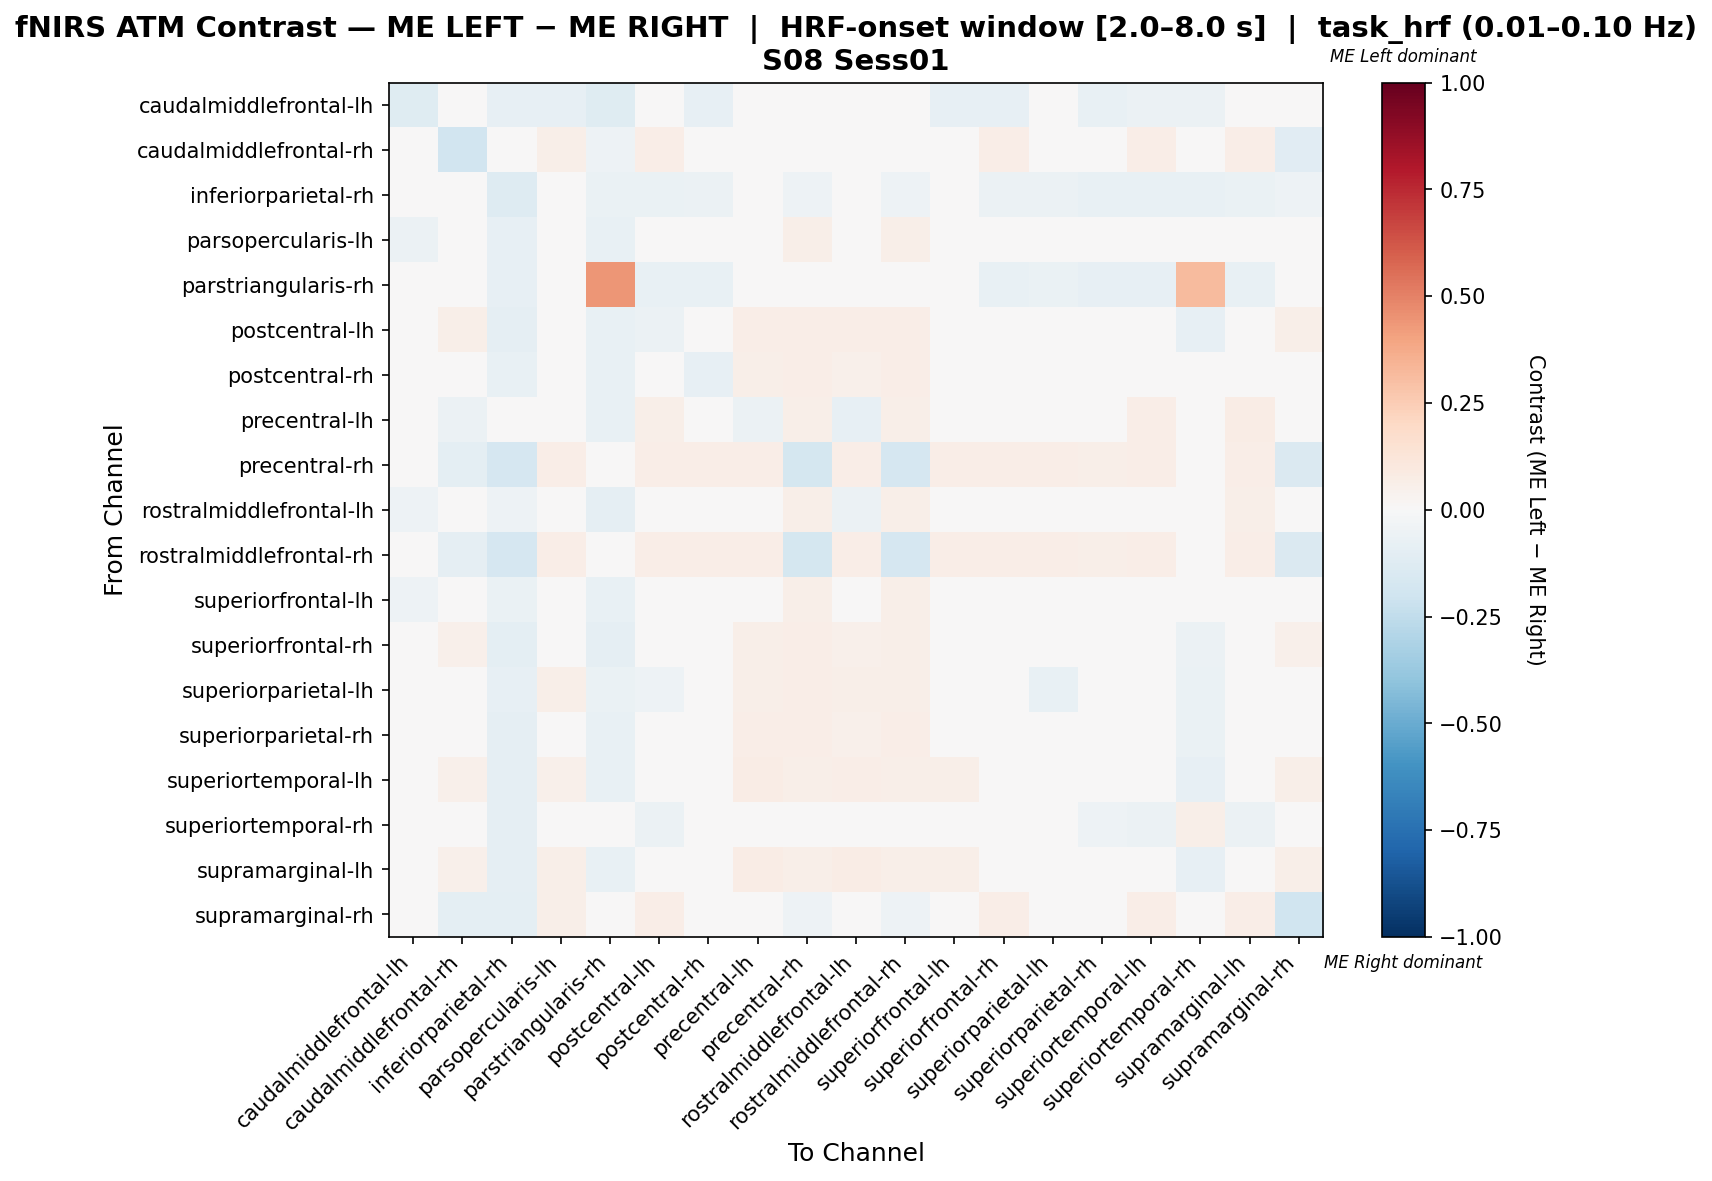

The data file committed next to this chart (first rows):
, caudalmiddlefrontal-lh, caudalmiddlefrontal-rh, inferiorparietal-rh, parsopercularis-lh, parstriangularis-rh, postcentral-lh, postcentral-rh, precentral-lh, precentral-rh, rostralmiddlefrontal-lh, rostralmiddlefrontal-rh, superiorfrontal-lh, superiorfrontal-rh, superiorparietal-lh, superiorparietal-rh, superiortemporal-lh, superiortemporal-rh, supramarginal-lh, supramarginal-rh
caudalmiddlefrontal-lh, -0.12, 0.0, -0.08, -0.08, -0.12, -0.048, -0.08, -0.024, 0.0, -0.048, 0.0, -0.08, -0.08, -0.016, -0.072, -0.056, -0.056, -0.04, 0.0
caudalmiddlefrontal-rh, 0.0, -0.1932, -0.04787, 0.06004, -0.05319, 0.06536, -0.009109, 0.01749, -0.03039, 0.006849, -0.02507, 0.02813, 0.06536, 0.04408, 0.02486, 0.06536, 0.02614, 0.06536, -0.1102
inferiorparietal-rh, -0.02022, -0.02472, -0.1258, -0.02697, -0.06292, -0.06966, -0.06067, -0.006742, -0.05169, -0.01348, -0.05169, -0.02472, -0.06067, -0.06067, -0.0764, -0.07191, -0.07191, -0.06742, -0.05169
parsopercularis-lh, -0.0566, 0.04005, -0.08176, -0.006969, -0.07547, 0.004338, -0.02359, 0.04058, 0.06094, 0.02171, 0.05817, -0.004199, -0.01528, 0.02246, -0.02284, 0.01467, -0.04073, 0.02171, 0.04282
parstriangularis-rh, -0.03846, -0.02367, -0.08284, -0.02959, 0.4434, -0.07692, -0.07396, -0.008876, 0.0, -0.02367, 0.0, -0.02663, -0.07396, -0.06509, -0.08284, -0.07988, 0.3169, -0.07396, 0.0
postcentral-lh, -0.01242, 0.05655, -0.09006, 0.04671, -0.07453, -0.05564, -0.005823, 0.06845, 0.06548, 0.06535, 0.0625, 0.04982, 0.0001294, -0.04335, -0.03973, -0.03714, -0.07867, -0.03714, 0.05952
postcentral-rh, -0.02279, 0.02089, -0.07692, 0.03573, -0.07692, -0.001303, -0.08127, 0.06138, 0.06707, 0.05283, 0.06402, 0.03858, -0.007001, 0.01009, -0.03894, -0.004152, -0.04683, 0.001546, 0.003996
precentral-lh, -0.04444, -0.05819, -0.04444, 0.01965, -0.07778, 0.06128, 0.01405, -0.06091, 0.06128, -0.08313, 0.0585, -0.04701, 0.02241, 0.02241, 0.01959, 0.0641, 0.01117, 0.07242, -0.01096
precentral-rh, 0.0, -0.09849, -0.1705, 0.06845, 0.0, 0.06548, 0.0625, 0.06845, -0.1748, 0.06845, -0.1701, 0.06845, 0.06845, 0.06845, 0.05655, 0.06845, 0.02381, 0.06845, -0.142
rostralmiddlefrontal-lh, -0.05303, -0.03798, -0.05303, 0.0146, -0.09091, 0.03855, 0.005466, -0.01849, 0.06128, -0.05636, 0.0585, -0.03085, 0.01382, 0.03655, 0.00747, 0.04491, -0.008019, 0.05727, 0.01026
rostralmiddlefrontal-rh, 0.0, -0.09051, -0.1719, 0.06707, 0.0, 0.06707, 0.06402, 0.06707, -0.1751, 0.06707, -0.1704, 0.06707, 0.06707, 0.06707, 0.05793, 0.06707, 0.02439, 0.06707, -0.1421
superiorfrontal-lh, -0.05, 0.008042, -0.06667, 0.002363, -0.07222, 0.01633, -0.008656, 0.01071, 0.06077, -0.005955, 0.05801, -0.02265, -0.0003683, 0.02185, -0.008625, 0.03011, -0.0279, 0.03293, 0.02192
superiorfrontal-rh, -0.03051, 0.05429, -0.09492, 0.03075, -0.09153, -0.0185, -0.03153, 0.06126, 0.06286, 0.05109, 0.06, 0.03414, -0.02295, 0.0007748, -0.03724, -0.01332, -0.06189, -0.006538, 0.05375
superiorparietal-lh, 0.0, 0.03826, -0.08013, 0.05861, -0.0641, -0.05253, 0.002308, 0.0554, 0.06286, 0.0554, 0.06, 0.04899, 0.01088, -0.07566, -0.03225, -0.02793, -0.07009, -0.03114, 0.04112
superiorparietal-rh, -0.01928, 0.04281, -0.08815, 0.03781, -0.07438, -0.02555, -0.02279, 0.0626, 0.06536, 0.05434, 0.06536, 0.04057, -0.003511, -0.01453, -0.0481, -0.0283, -0.06752, -0.02279, 0.04608
superiortemporal-lh, -0.01529, 0.05249, -0.09174, 0.05012, -0.07645, -0.0432, -0.01233, 0.07182, 0.06077, 0.06571, 0.05801, 0.05594, -0.004038, -0.03156, -0.04537, -0.02998, -0.08188, -0.03827, 0.05525
superiortemporal-rh, -0.01548, 0.04712, -0.09288, 0.02235, 0.04826, -0.05814, -0.02409, 0.04712, 0.04712, 0.04093, 0.04712, 0.02545, -0.02409, -0.04885, -0.05195, -0.06124, 0.06228, -0.05814, 0.04712
supramarginal-lh, -0.009934, 0.05292, -0.09272, 0.05534, -0.07616, -0.04468, -0.01104, 0.07242, 0.06128, 0.07242, 0.0585, 0.05865, -0.002684, -0.03911, -0.04641, -0.03737, -0.08368, -0.04347, 0.05571
supramarginal-rh, 0.0, -0.09512, -0.09735, 0.06161, -0.004425, 0.06604, -0.02688, 0.03506, -0.05343, 0.03506, -0.05343, 0.03506, 0.06604, 0.04834, 0.02877, 0.06604, 0.02516, 0.06604, -0.2026
